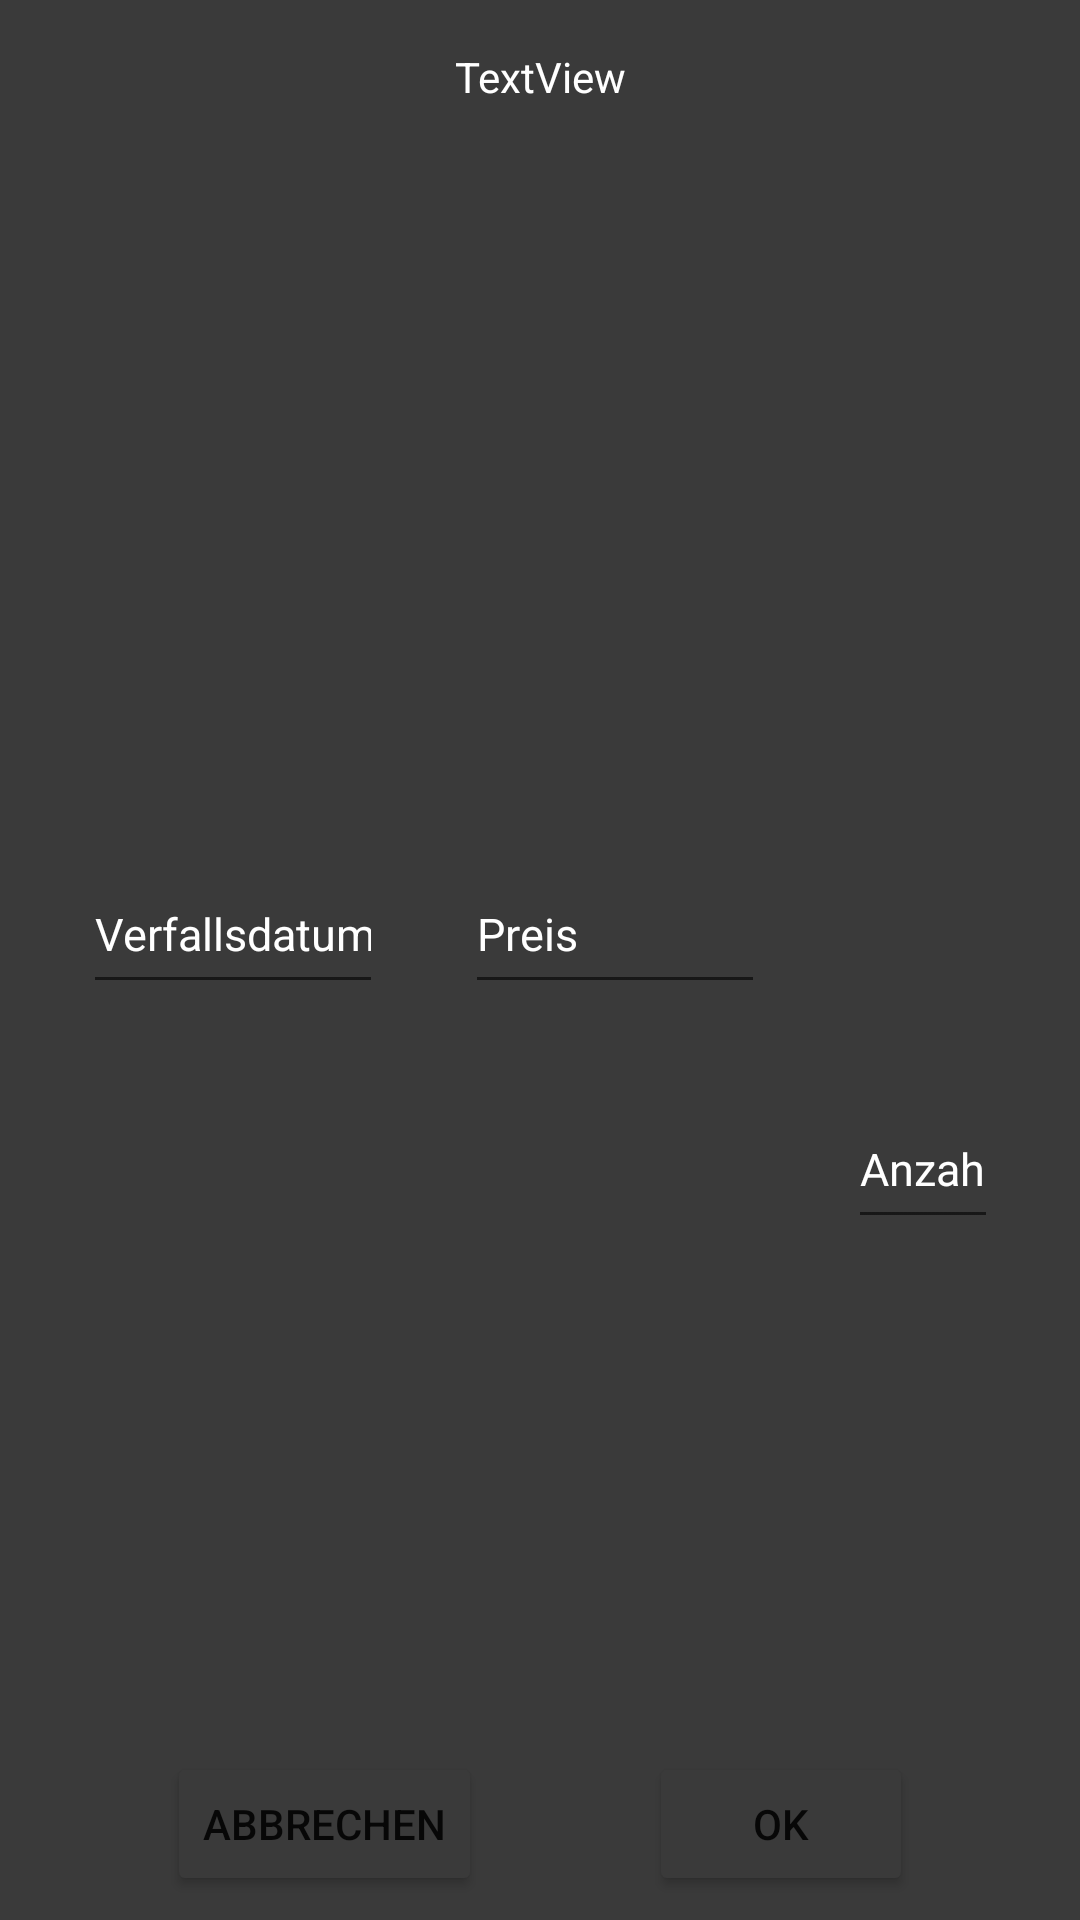

Write the Android layout XML for this screen, with the resource values it uses.
<!-- AndroidManifest.xml: application theme Theme.LebensmittelVerwaltung -->
<!-- res/layout/dialog_einkaufsliste_produkt_gekauft.xml -->
<?xml version="1.0" encoding="utf-8"?>
<androidx.constraintlayout.widget.ConstraintLayout xmlns:android="http://schemas.android.com/apk/res/android"
    xmlns:app="http://schemas.android.com/apk/res-auto"
    xmlns:tools="http://schemas.android.com/tools"
    android:layout_width="300dp"
    android:layout_height="200dp"
    android:layout_gravity="center"
    android:background="#3A3A3A"
    tools:context=".ui.einkaufsliste.EinkaufslisteProduktGekauftDialog">


    <Button
        android:id="@+id/btnProduktGekauftOk"
        android:layout_width="wrap_content"
        android:layout_height="wrap_content"
        android:layout_marginBottom="8dp"
        android:backgroundTint="#3A3A3A"
        android:text="Ok"
        app:layout_constraintBottom_toBottomOf="parent"
        app:layout_constraintEnd_toEndOf="parent"
        app:layout_constraintHorizontal_bias="0.5"
        app:layout_constraintStart_toEndOf="@+id/btnProduktGekauftAbbrechen" />

    <Button
        android:id="@+id/btnProduktGekauftAbbrechen"
        android:layout_width="wrap_content"
        android:layout_height="wrap_content"
        android:layout_marginBottom="8dp"
        android:backgroundTint="#3A3A3A"
        android:text="Abbrechen"
        app:layout_constraintBottom_toBottomOf="parent"
        app:layout_constraintEnd_toStartOf="@+id/btnProduktGekauftOk"
        app:layout_constraintHorizontal_bias="0.5"
        app:layout_constraintStart_toStartOf="parent" />

    <TextView
        android:id="@+id/tvProduktgekauftName"
        android:layout_width="wrap_content"
        android:layout_height="wrap_content"
        android:layout_marginTop="16dp"
        android:text="TextView"
        android:textColor="@color/white"
        app:layout_constraintEnd_toEndOf="parent"
        app:layout_constraintStart_toStartOf="parent"
        app:layout_constraintTop_toTopOf="parent" />

    <EditText
        android:id="@+id/etProduktGekauftAnzahl"
        android:layout_width="50dp"
        android:layout_height="50dp"
        android:ems="10"
        android:hint="Anzahl"
        android:inputType="date"
        android:textColorHint="@color/white"
        android:textSize="15dp"
        app:layout_constraintBottom_toTopOf="@+id/btnProduktGekauftOk"
        app:layout_constraintEnd_toEndOf="parent"
        app:layout_constraintHorizontal_bias="0.5"
        app:layout_constraintStart_toEndOf="@+id/etProduktGekauftPreis"
        app:layout_constraintTop_toTopOf="parent"
        app:layout_constraintVertical_bias="0.68" />

    <EditText
        android:id="@+id/etProduktGekauftDatum"
        android:layout_width="100dp"
        android:layout_height="50dp"
        android:ems="10"
        android:hint="Verfallsdatum"
        android:inputType="date"
        android:textColorHint="@color/white"
        android:textSize="15dp"
        app:layout_constraintBottom_toTopOf="@+id/btnProduktGekauftAbbrechen"
        app:layout_constraintEnd_toStartOf="@+id/etProduktGekauftPreis"
        app:layout_constraintHorizontal_bias="0.5"
        app:layout_constraintStart_toStartOf="parent"
        app:layout_constraintTop_toBottomOf="@+id/tvProduktgekauftName" />

    <EditText
        android:id="@+id/etProduktGekauftPreis"
        android:layout_width="100dp"
        android:layout_height="50dp"
        android:ems="10"
        android:hint="Preis"
        android:inputType="numberDecimal"
        android:textColorHint="@color/white"
        android:textSize="15dp"
        app:layout_constraintBottom_toTopOf="@+id/btnProduktGekauftAbbrechen"
        app:layout_constraintEnd_toStartOf="@+id/etProduktGekauftAnzahl"
        app:layout_constraintHorizontal_bias="0.5"
        app:layout_constraintStart_toEndOf="@+id/etProduktGekauftDatum"
        app:layout_constraintTop_toBottomOf="@+id/tvProduktgekauftName" />
</androidx.constraintlayout.widget.ConstraintLayout>
<!-- resources referenced by this layout -->
<resources>
  <style name="Theme.LebensmittelVerwaltung" parent="Theme.MaterialComponents.DayNight.DarkActionBar">
          
          <item name="colorPrimary">@color/purple_500</item>
          <item name="colorPrimaryVariant">@color/purple_700</item>
          <item name="colorOnPrimary">@color/white</item>
          
          <item name="colorSecondary">@color/teal_200</item>
          <item name="colorSecondaryVariant">@color/teal_700</item>
          <item name="colorOnSecondary">@color/black</item>
          
          <item name="android:statusBarColor" tools:targetApi="l">?attr/colorPrimaryVariant</item>
          
      </style>
  <!-- not gathered from this repository: default colours our renderer supplied (Android Studio template values) -->
  <color name="purple_500">#FF6200EE</color>
  <color name="purple_700">#FF3700B3</color>
  <color name="teal_200">#FF03DAC5</color>
  <color name="teal_700">#FF018786</color>
  <color name="black">#FF000000</color>
  <color name="white">#FFFFFFFF</color>
</resources>
